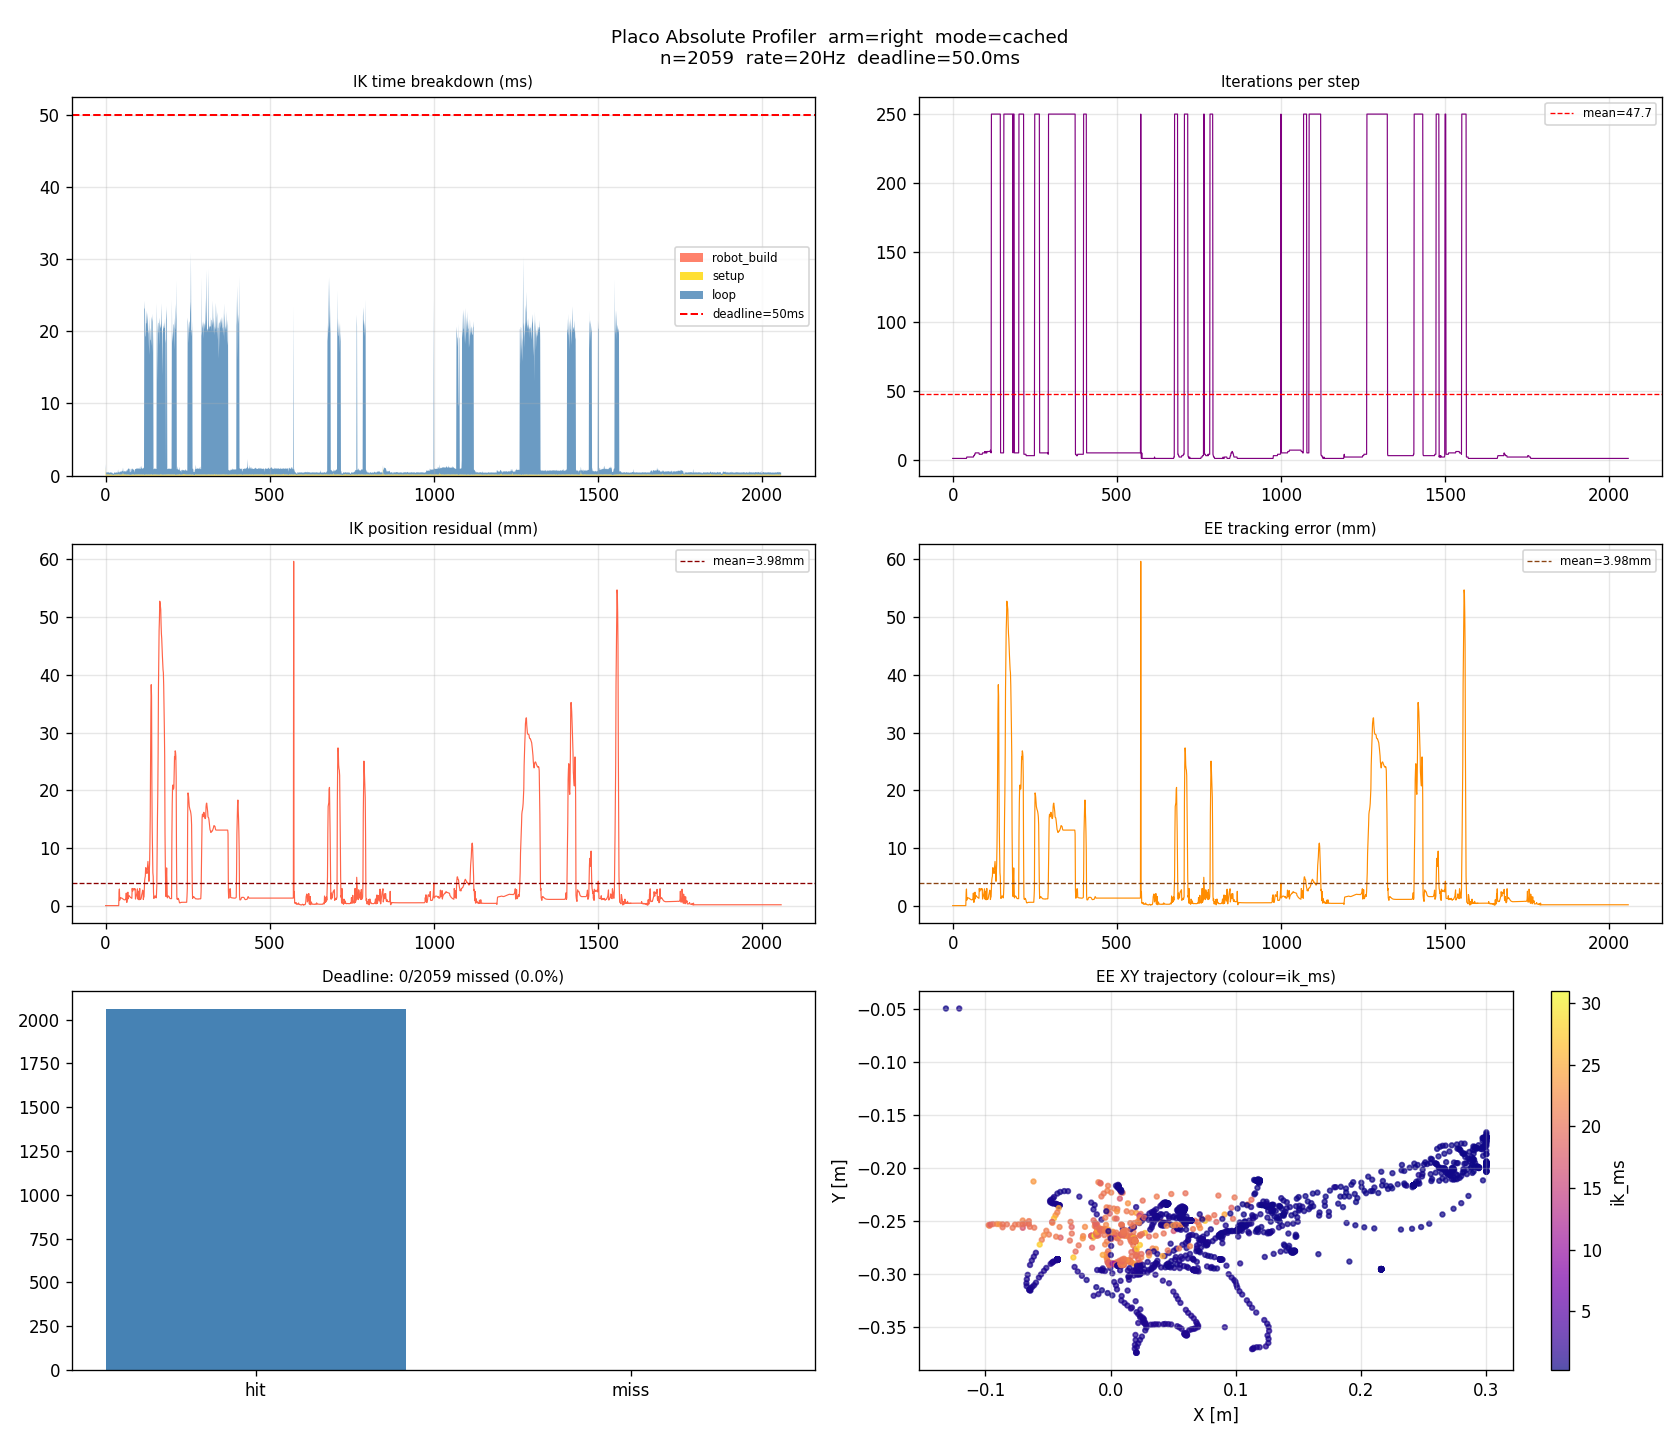

Source data for this figure (header and first rows):
t, x, y, z, success, ik_ms, total_ms, tx, ty, tz, robot_ms, setup_ms, loop_ms, iterations, iter_ms, pos_err_mm, track_err_mm, mem_kb, deadline_missed
1778493626, 0.216, -0.2952, 0.5297, 1, 1.643, 1.854, 0.6363, -0.1798, -0.2413, 0.0008, 1.105, 0.5376, 1, 0.5376, 0.0, 0.0, 117296, 0
1778493626, 0.216, -0.2952, 0.5297, 1, 0.4133, 0.5974, 0.6363, -0.1798, -0.2413, 0.0009, 0.1396, 0.2727, 1, 0.2727, 0.0, 0.0, 117316, 0
1778493626, 0.216, -0.2952, 0.5297, 1, 0.3967, 0.5865, 0.6363, -0.1798, -0.2413, 0.001, 0.1492, 0.2465, 1, 0.2465, 0.0, 0.0, 117328, 0
1778493626, 0.216, -0.2952, 0.5297, 1, 0.4552, 0.6566, 0.6363, -0.1798, -0.2413, 0.0011, 0.1619, 0.2922, 1, 0.2922, 0.0, 0.0, 117340, 0
1778493626, 0.216, -0.2952, 0.5297, 1, 0.5347, 0.756, 0.6363, -0.1798, -0.2413, 0.0012, 0.179, 0.3545, 1, 0.3545, 0.0, 0.0, 117356, 0
1778493626, 0.216, -0.2952, 0.5297, 1, 0.387, 0.577, 0.6363, -0.1798, -0.2413, 0.0008, 0.1288, 0.2575, 1, 0.2575, 0.0, 0.0, 117356, 0
1778493626, 0.216, -0.2952, 0.5297, 1, 0.4571, 0.6559, 0.6363, -0.1798, -0.2413, 0.0009, 0.2003, 0.2559, 1, 0.2559, 0.0, 0.0, 117364, 0
1778493626, 0.216, -0.2952, 0.5297, 1, 0.5076, 0.7023, 0.6363, -0.1798, -0.2413, 0.0005, 0.1802, 0.3269, 1, 0.3269, 0.0, 0.0, 117372, 0
1778493626, 0.216, -0.2952, 0.5297, 1, 0.3896, 0.5867, 0.6363, -0.1798, -0.2413, 0.001, 0.1408, 0.2478, 1, 0.2478, 0.0, 0.0, 117376, 0
1778493626, 0.216, -0.2952, 0.5297, 1, 0.5587, 0.8046, 0.6363, -0.1798, -0.2413, 0.0008, 0.1936, 0.3643, 1, 0.3643, 0.0, 0.0, 117380, 0
1778493626, 0.216, -0.2952, 0.5297, 1, 0.4138, 0.619, 0.6363, -0.1798, -0.2413, 0.0008, 0.1596, 0.2534, 1, 0.2534, 0.0, 0.0, 117392, 0
1778493626, 0.216, -0.2952, 0.5297, 1, 0.4012, 1.017, 0.6363, -0.1798, -0.2413, 0.0008, 0.1439, 0.2565, 1, 0.2565, 0.0, 0.0, 117392, 0
1778493626, 0.216, -0.2952, 0.5297, 1, 0.3965, 0.6007, 0.6363, -0.1798, -0.2413, 0.0007, 0.1412, 0.2545, 1, 0.2545, 0.0, 0.0, 117396, 0
1778493627, 0.216, -0.2952, 0.5297, 1, 0.4206, 0.6087, 0.6363, -0.1798, -0.2413, 0.0008, 0.1515, 0.2682, 1, 0.2682, 0.0, 0.0, 117400, 0
1778493627, 0.216, -0.2952, 0.5297, 1, 0.4241, 0.6037, 0.6363, -0.1798, -0.2413, 0.0008, 0.157, 0.2663, 1, 0.2663, 0.0, 0.0, 117404, 0
1778493627, 0.216, -0.2952, 0.5297, 1, 0.4592, 0.6395, 0.6363, -0.1798, -0.2413, 0.001, 0.1646, 0.2936, 1, 0.2936, 0.0, 0.0, 117416, 0
1778493627, 0.216, -0.2952, 0.5297, 1, 0.4495, 0.6429, 0.6363, -0.1798, -0.2413, 0.0008, 0.1718, 0.277, 1, 0.2769, 0.0, 0.0, 117424, 0
1778493627, 0.216, -0.2952, 0.5297, 1, 0.4166, 0.6239, 0.6363, -0.1798, -0.2413, 0.0008, 0.1528, 0.263, 1, 0.263, 0.0, 0.0, 117436, 0
1778493627, 0.216, -0.2952, 0.5297, 1, 0.444, 0.6787, 0.6363, -0.1798, -0.2413, 0.0017, 0.1544, 0.2879, 1, 0.2879, 0.0, 0.0, 117440, 0
1778493627, 0.216, -0.2952, 0.5297, 1, 0.4142, 0.8353, 0.6363, -0.1798, -0.2413, 0.0007, 0.1507, 0.2628, 1, 0.2628, 0.0, 0.0, 117444, 0
1778493627, 0.216, -0.2952, 0.5297, 1, 0.3868, 0.5758, 0.6363, -0.1798, -0.2413, 0.0009, 0.1292, 0.2567, 1, 0.2567, 0.0, 0.0, 117448, 0
1778493627, 0.216, -0.2952, 0.5297, 1, 0.4092, 0.6164, 0.6363, -0.1798, -0.2413, 0.0009, 0.139, 0.2693, 1, 0.2693, 0.0, 0.0, 117456, 0
1778493627, 0.216, -0.2952, 0.5297, 1, 0.2686, 0.3898, 0.6363, -0.1798, -0.2413, 0.0004, 0.1065, 0.1617, 1, 0.1617, 0.0, 0.0, 117456, 0
1778493627, 0.216, -0.2952, 0.5297, 1, 0.2625, 0.3768, 0.6363, -0.1798, -0.2413, 0.0005, 0.1006, 0.1614, 1, 0.1614, 0.0, 0.0, 117460, 0
1778493627, 0.216, -0.2952, 0.5297, 1, 0.269, 0.3801, 0.6363, -0.1798, -0.2413, 0.0005, 0.1018, 0.1667, 1, 0.1667, 0.0, 0.0, 117464, 0
1778493627, 0.216, -0.2952, 0.5297, 1, 0.2686, 0.3918, 0.6363, -0.1798, -0.2413, 0.0005, 0.1055, 0.1627, 1, 0.1627, 0.0, 0.0, 117468, 0
1778493627, 0.216, -0.2952, 0.5297, 1, 0.4296, 0.6179, 0.6363, -0.1798, -0.2413, 0.0005, 0.1392, 0.2898, 1, 0.2898, 0.0, 0.0, 117476, 0
1778493627, 0.216, -0.2952, 0.5297, 1, 0.4367, 0.6195, 0.6363, -0.1798, -0.2413, 0.0007, 0.1547, 0.2814, 1, 0.2814, 0.0, 0.0, 117496, 0
1778493627, 0.216, -0.2952, 0.5297, 1, 0.4271, 0.6603, 0.6363, -0.1798, -0.2413, 0.0013, 0.1497, 0.2761, 1, 0.2761, 0.0, 0.0, 117504, 0
1778493627, 0.216, -0.2952, 0.5297, 1, 0.4077, 0.6117, 0.6363, -0.1798, -0.2413, 0.0007, 0.1472, 0.2597, 1, 0.2597, 0.0, 0.0, 117512, 0
1778493627, 0.216, -0.2952, 0.5297, 1, 0.4176, 0.6058, 0.6363, -0.1798, -0.2413, 0.0009, 0.1517, 0.265, 1, 0.265, 0.0, 0.0, 117520, 0
1778493627, 0.216, -0.2952, 0.5297, 1, 0.406, 0.5867, 0.6363, -0.1798, -0.2413, 0.0014, 0.1415, 0.2631, 1, 0.2631, 0.0, 0.0, 117524, 0
1778493627, 0.216, -0.2952, 0.5297, 1, 0.4179, 0.6083, 0.6363, -0.1798, -0.2413, 0.0009, 0.1439, 0.2731, 1, 0.2731, 0.0, 0.0, 117528, 0
1778493628, 0.216, -0.2952, 0.5297, 1, 0.4683, 0.7041, 0.6363, -0.1798, -0.2413, 0.0009, 0.1721, 0.2954, 1, 0.2954, 0.0, 0.0, 117528, 0
1778493628, 0.216, -0.2952, 0.5297, 1, 0.4193, 0.6067, 0.6363, -0.1798, -0.2413, 0.0007, 0.1578, 0.2608, 1, 0.2608, 0.0, 0.0, 117540, 0
1778493628, 0.216, -0.2952, 0.5297, 1, 0.4064, 0.5975, 0.6363, -0.1798, -0.2413, 0.0008, 0.1423, 0.2634, 1, 0.2634, 0.0, 0.0, 117548, 0
1778493628, 0.216, -0.2952, 0.5297, 1, 0.4086, 0.6054, 0.6363, -0.1798, -0.2413, 0.0007, 0.1519, 0.2559, 1, 0.2559, 0.0, 0.0, 117556, 0
1778493628, 0.216, -0.2952, 0.5297, 1, 0.4609, 0.6525, 0.6363, -0.1798, -0.2413, 0.0011, 0.1618, 0.298, 1, 0.298, 0.0, 0.0, 117560, 0
1778493628, 0.216, -0.2952, 0.5297, 1, 0.8479, 1.114, 0.6363, -0.1798, -0.2413, 0.0011, 0.1923, 0.6545, 1, 0.6545, 0.0, 0.0, 117576, 0
1778493628, 0.216, -0.2952, 0.5297, 1, 0.4126, 0.6162, 0.6363, -0.1798, -0.2413, 0.0011, 0.1537, 0.2577, 1, 0.2577, 0.0, 0.0, 117576, 0
1778493628, 0.216, -0.2952, 0.5297, 1, 0.5294, 0.7465, 0.6363, -0.1798, -0.2413, 0.0015, 0.1716, 0.3563, 1, 0.3563, 0.0, 0.0, 117580, 0
1778493628, 0.1906, -0.2881, 0.5383, 1, 0.3974, 0.5889, 0.6109, -0.1726, -0.2327, 0.0011, 0.1498, 0.2464, 1, 0.2464, 2.202, 2.202, 117584, 0
1778493628, 0.1659, -0.2811, 0.5468, 1, 0.443, 0.7425, 0.5861, -0.1657, -0.2242, 0.001, 0.1597, 0.2823, 1, 0.2823, 2.884, 2.884, 117592, 0
1778493628, 0.1425, -0.2733, 0.5573, 1, 0.5431, 0.72, 0.5628, -0.1578, -0.2137, 0.0047, 0.1451, 0.3932, 2, 0.1966, 0.9505, 0.9505, 117596, 0
1778493628, 0.1384, -0.2721, 0.5582, 1, 0.5451, 0.7202, 0.5586, -0.1566, -0.2129, 0.0008, 0.1333, 0.411, 2, 0.2055, 1.261, 1.261, 117604, 0
1778493628, 0.139, -0.2733, 0.5581, 1, 0.5648, 0.7434, 0.5593, -0.1578, -0.213, 0.0008, 0.1427, 0.4212, 2, 0.2106, 1.4, 1.4, 117616, 0
1778493628, 0.1419, -0.2754, 0.5573, 1, 0.5522, 0.7451, 0.5622, -0.1599, -0.2138, 0.001, 0.1523, 0.399, 2, 0.1995, 1.355, 1.355, 117620, 0
1778493628, 0.1439, -0.2782, 0.5566, 1, 0.5333, 0.7079, 0.5641, -0.1628, -0.2145, 0.001, 0.1424, 0.3899, 2, 0.1949, 1.33, 1.33, 117620, 0
1778493628, 0.1442, -0.279, 0.5566, 1, 0.5842, 0.7711, 0.5644, -0.1636, -0.2145, 0.001, 0.1623, 0.4209, 2, 0.2104, 1.309, 1.309, 117624, 0
1778493628, 0.1445, -0.2796, 0.5566, 1, 0.5438, 0.724, 0.5647, -0.1641, -0.2145, 0.0009, 0.1569, 0.386, 2, 0.193, 1.322, 1.322, 117628, 0
1778493628, 0.1454, -0.2797, 0.5565, 1, 0.7153, 1.032, 0.5656, -0.1642, -0.2146, 0.0007, 0.1402, 0.5744, 2, 0.2872, 1.274, 1.274, 118980, 0
1778493628, 0.1457, -0.2798, 0.5562, 1, 0.608, 0.8044, 0.566, -0.1643, -0.2148, 0.0008, 0.1696, 0.4375, 2, 0.2188, 1.227, 1.227, 119008, 0
1778493628, 0.1456, -0.279, 0.5562, 1, 0.6327, 1.284, 0.5659, -0.1636, -0.2148, 0.0012, 0.1554, 0.4761, 2, 0.238, 1.178, 1.178, 119012, 0
1778493629, 0.1459, -0.2786, 0.5562, 1, 1.12, 4.079, 0.5662, -0.1632, -0.2148, 0.001, 0.4837, 0.6357, 2, 0.3178, 1.143, 1.143, 119020, 0
1778493629, 0.1463, -0.2788, 0.5562, 1, 0.5983, 0.7904, 0.5666, -0.1633, -0.2149, 0.001, 0.1653, 0.4319, 2, 0.216, 1.122, 1.122, 119028, 0
1778493629, 0.147, -0.2787, 0.556, 1, 0.5823, 0.7626, 0.5672, -0.1632, -0.2151, 0.0007, 0.1692, 0.4123, 2, 0.2062, 1.073, 1.073, 119032, 0
1778493629, 0.1472, -0.2784, 0.5558, 1, 0.5529, 1.455, 0.5675, -0.163, -0.2153, 0.0009, 0.1449, 0.4072, 2, 0.2036, 1.029, 1.029, 119040, 0
1778493629, 0.1472, -0.2782, 0.5557, 1, 0.6599, 1.529, 0.5674, -0.1627, -0.2154, 0.0008, 0.1749, 0.4842, 2, 0.2421, 1.008, 1.008, 119044, 0
1778493629, 0.1471, -0.278, 0.5556, 1, 0.5352, 1.324, 0.5673, -0.1625, -0.2154, 0.0009, 0.1407, 0.3935, 2, 0.1968, 1.002, 1.002, 119052, 0
1778493629, 0.1469, -0.2778, 0.5557, 1, 0.6539, 0.9864, 0.5672, -0.1624, -0.2153, 0.0011, 0.1614, 0.4915, 2, 0.2457, 1.004, 1.004, 119056, 0
... 1,999 more rows
